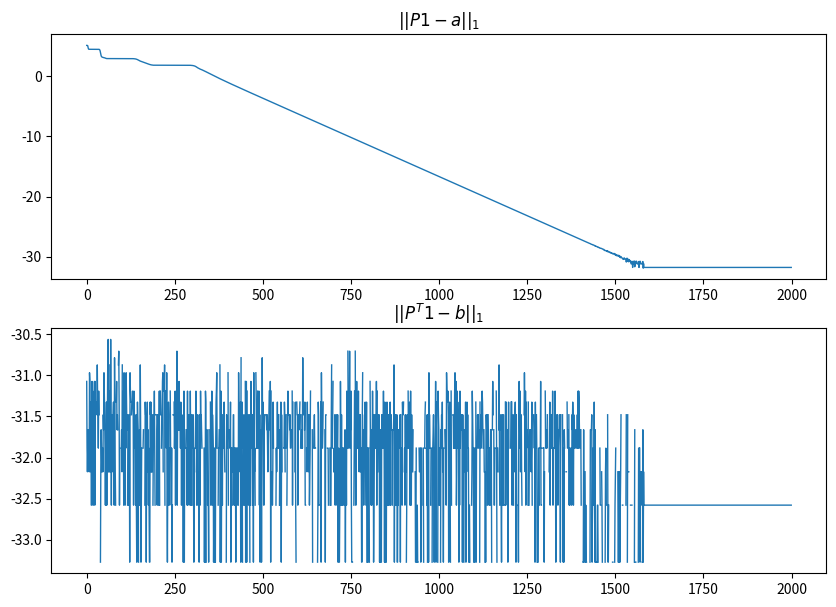

This figure's Python source:
# sinkhorn法求解最优传输问题
import numpy as np
np.set_printoptions(precision=4, suppress=True, threshold=np.inf)
def sinkhorn(a, b, M, reg, num_iters):
    Err_p = np.zeros(num_iters)
    Err_q = np.zeros(num_iters)
    scale = np.sum(a)
    a = a / scale
    b = b / scale
    K = np.exp(-M / reg)
    # Initialize the scaling factors
    u = np.ones_like(a)
    v = np.ones_like(b)

    # Iterate Sinkhorn's algorithm
    for i in range(num_iters):
        u = np.divide(a, K@v)
        v = np.divide(b, K.T@u)
        # Compute the optimal transport plan
        P = np.diag(u) @ K @ np.diag(v)*scale
        Err_p[i] = np.linalg.norm(P @ np.ones_like(a) - a*scale, ord=1)
        Err_q[i] = np.linalg.norm(P.T @ np.ones_like(b) - b*scale, ord=1)

    return P, Err_p, Err_q


cost_matrix = np.array([[14, 5, 21, 23, 2, 26], 
                        [10, 1, 7, 35, 8, 9], 
                        [16, 13, 27, 6, 11, 12],
                        [15, 20, 18, 36, 19, 17],
                        [22, 28, 3, 24, 25, 4],
                        [29, 30, 31, 32, 33, 34]])
supply = [20, 40, 60, 50, 30, 10]
demand = [22, 34, 41, 27, 17, 69]
eps = 0.1
num_iters = 2000  # Number of iterations

P,Err_p,Err_q = sinkhorn(supply, demand, cost_matrix, eps, num_iters)
print(f"transport plan: {P}")
import matplotlib.pyplot as plt

plt.figure(figsize = (10, 7))
plt.subplot(2, 1, 1)
plt.title("$||P1 -a||_1$")
plt.plot(np.log(Err_p), linewidth=1)
plt.subplot(2, 1, 2)
plt.title("$||P^T 1 -b||_1$")
plt.plot(np.log(Err_q), linewidth=1)
plt.show()